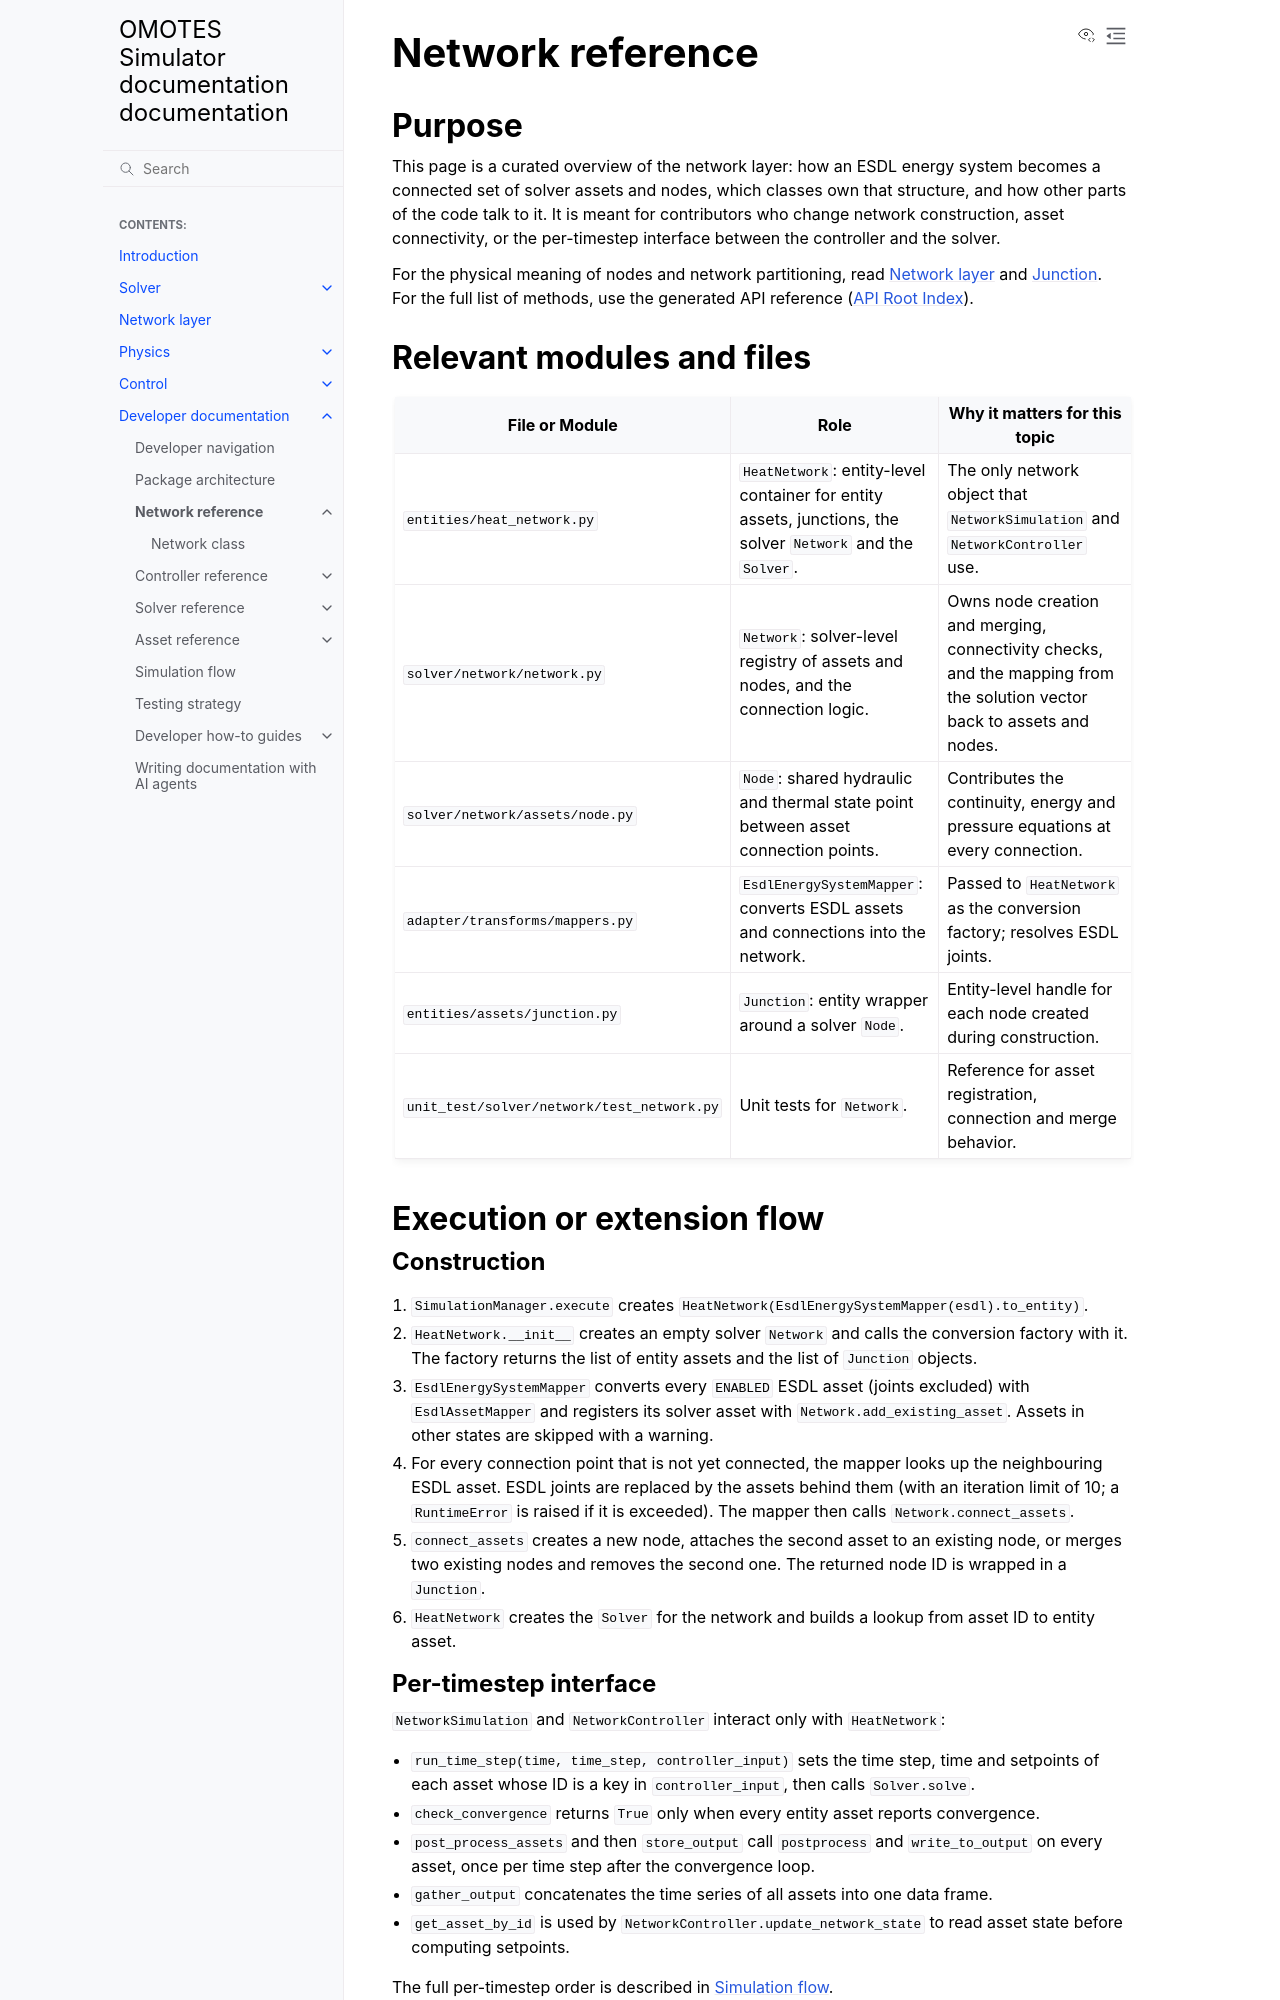

repository: Project-OMOTES/simulator-core · page: developer/network_reference.html · generator: sphinx

Network reference
=================

Purpose
-------

This page is a curated overview of the network layer: how an ESDL energy system becomes a
connected set of solver assets and nodes, which classes own that structure, and how other
parts of the code talk to it. It is meant for contributors who change network construction,
asset connectivity, or the per-timestep interface between the controller and the solver.

For the physical meaning of nodes and network partitioning, read
:doc:`../network/network_main` and :doc:`../physics/junction_physics`. For the full list of
methods, use the generated API reference (:doc:`api/omotes_simulator_core`).

Relevant modules and files
--------------------------

.. list-table::
   :header-rows: 1
   :widths: 35 30 35

   * - File or Module
     - Role
     - Why it matters for this topic
   * - ``entities/heat_network.py``
     - ``HeatNetwork``: entity-level container for entity assets, junctions, the solver
       ``Network`` and the ``Solver``.
     - The only network object that ``NetworkSimulation`` and ``NetworkController`` use.
   * - ``solver/network/network.py``
     - ``Network``: solver-level registry of assets and nodes, and the connection logic.
     - Owns node creation and merging, connectivity checks, and the mapping from the
       solution vector back to assets and nodes.
   * - ``solver/network/assets/node.py``
     - ``Node``: shared hydraulic and thermal state point between asset connection points.
     - Contributes the continuity, energy and pressure equations at every connection.
   * - ``adapter/transforms/mappers.py``
     - ``EsdlEnergySystemMapper``: converts ESDL assets and connections into the network.
     - Passed to ``HeatNetwork`` as the conversion factory; resolves ESDL joints.
   * - ``entities/assets/junction.py``
     - ``Junction``: entity wrapper around a solver ``Node``.
     - Entity-level handle for each node created during construction.
   * - ``unit_test/solver/network/test_network.py``
     - Unit tests for ``Network``.
     - Reference for asset registration, connection and merge behavior.

Execution or extension flow
---------------------------

Construction
~~~~~~~~~~~~

1. ``SimulationManager.execute`` creates
   ``HeatNetwork(EsdlEnergySystemMapper(esdl).to_entity)``.
2. ``HeatNetwork.__init__`` creates an empty solver ``Network`` and calls the conversion
   factory with it. The factory returns the list of entity assets and the list of
   ``Junction`` objects.
3. ``EsdlEnergySystemMapper`` converts every ``ENABLED`` ESDL asset (joints excluded) with
   ``EsdlAssetMapper`` and registers its solver asset with ``Network.add_existing_asset``.
   Assets in other states are skipped with a warning.
4. For every connection point that is not yet connected, the mapper looks up the
   neighbouring ESDL asset. ESDL joints are replaced by the assets behind them (with an
   iteration limit of 10; a ``RuntimeError`` is raised if it is exceeded). The mapper then
   calls ``Network.connect_assets``.
5. ``connect_assets`` creates a new node, attaches the second asset to an existing node,
   or merges two existing nodes and removes the second one. The returned node ID is
   wrapped in a ``Junction``.
6. ``HeatNetwork`` creates the ``Solver`` for the network and builds a lookup from asset ID
   to entity asset.
